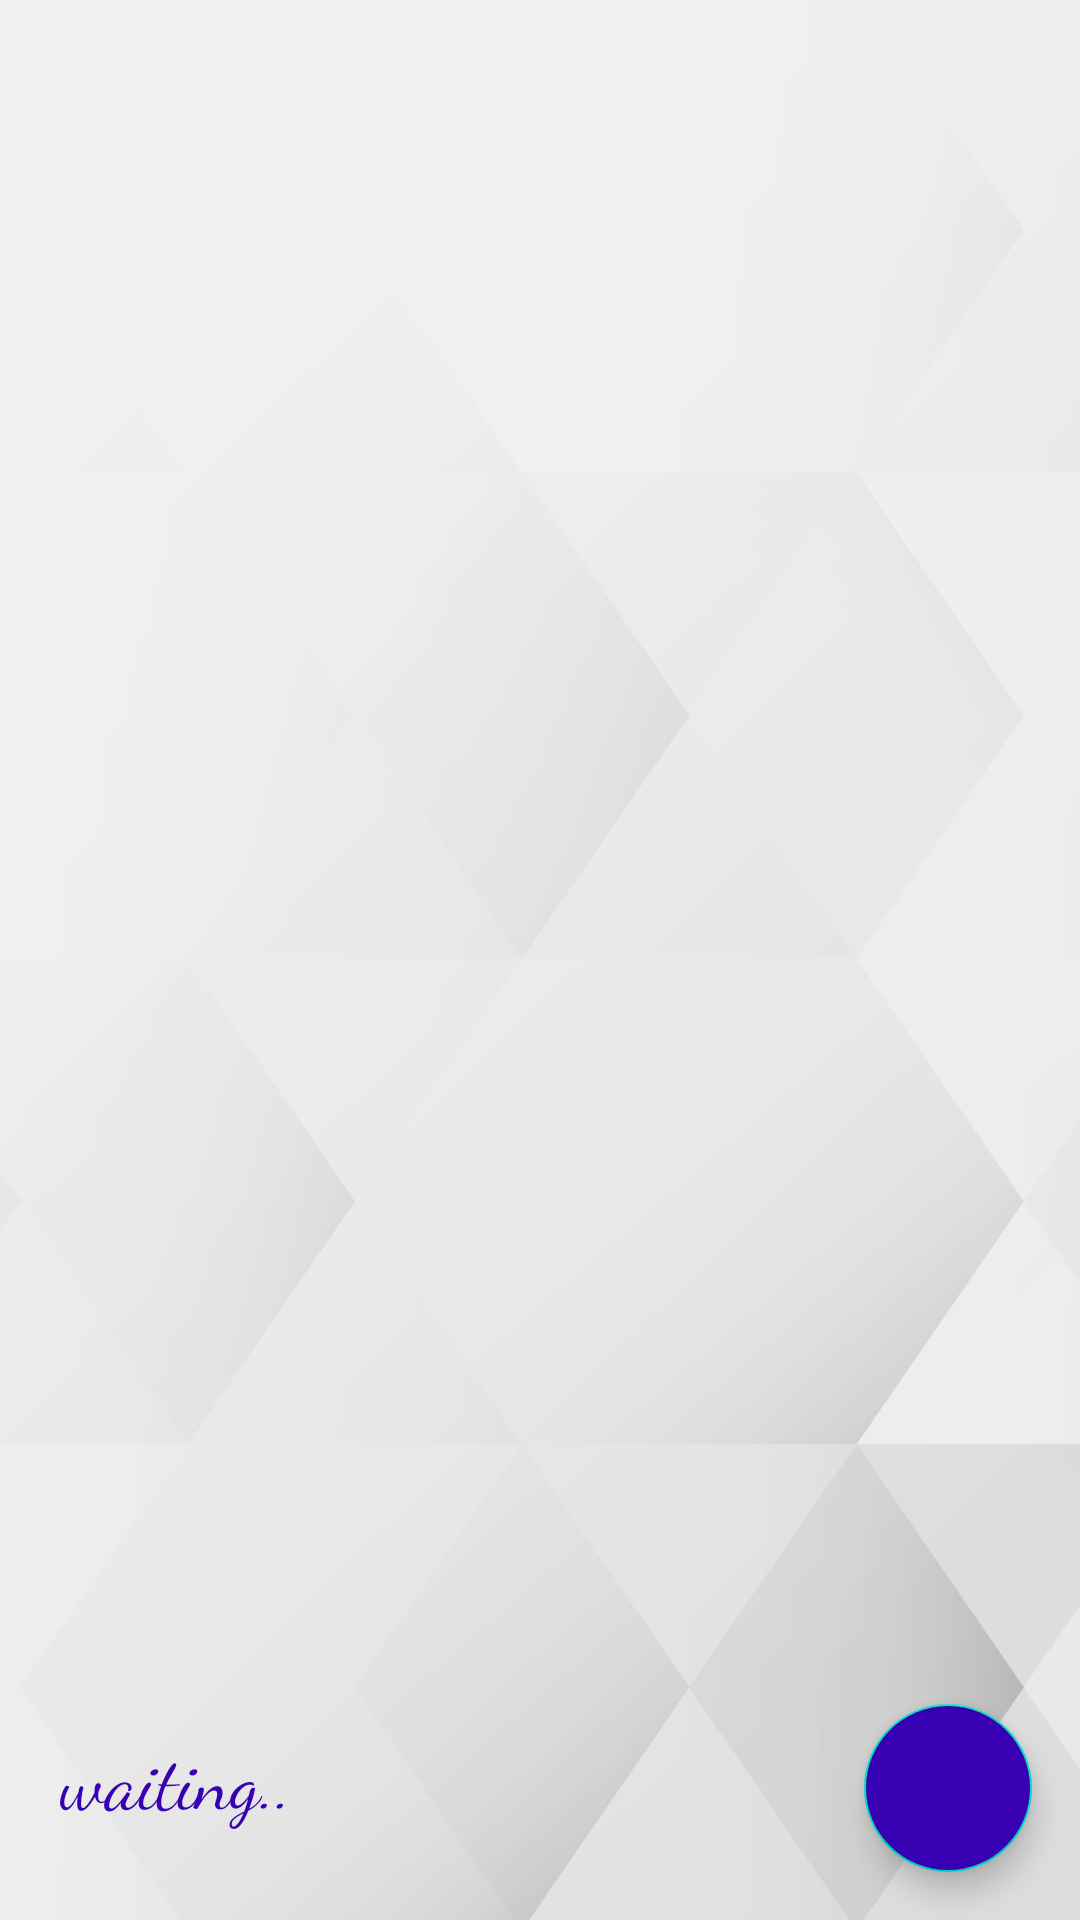

Produce the Android XML layout that renders to this screen, including the resource entries it uses.
<!-- AndroidManifest.xml: application theme Theme.MyChronicles -->
<!-- res/layout/activity_main.xml -->
<?xml version="1.0" encoding="utf-8"?>
<androidx.coordinatorlayout.widget.CoordinatorLayout xmlns:android="http://schemas.android.com/apk/res/android"
    xmlns:app="http://schemas.android.com/apk/res-auto"
    xmlns:tools="http://schemas.android.com/tools"
    android:id="@+id/layout_main"
    android:layout_width="match_parent"
    android:layout_height="match_parent"
    android:background="@drawable/bg3"
    app:statusBarBackground="@android:color/transparent"
    app:layout_behavior="@string/fab_transformation_scrim_behavior"
    tools:context=".MainActivity">

    <com.google.android.material.floatingactionbutton.FloatingActionButton
        android:id="@+id/fab"
        android:layout_width="wrap_content"
        android:layout_height="wrap_content"
        android:layout_gravity="bottom|end"
        android:layout_margin="16dp"
        android:backgroundTint="@color/design_default_color_primary_dark"
        android:src="@drawable/ic_baseline_add_24"
        app:rippleColor="@color/white"
        app:tint="@color/white" />

    <TextView
        android:id="@+id/txtBattery"
        android:layout_width="wrap_content"
        android:layout_height="wrap_content"
        android:layout_gravity="bottom|start"
        android:layout_marginLeft="20dp"
        android:layout_marginBottom="30dp"
        android:text="waiting.."
        android:textSize="25dp"
        android:fontFamily="cursive"
        android:textColor="@color/design_default_color_primary_dark"/>

    <androidx.recyclerview.widget.RecyclerView
        android:id="@+id/recycler_view"
        android:layout_width="match_parent"
        android:layout_height="match_parent" />


</androidx.coordinatorlayout.widget.CoordinatorLayout>
<!-- resources referenced by this layout -->
<resources>
  <color name="white">#FFFFFFFF</color>
  <!-- drawable bg3: jpg bitmap (drawable, 150599 bytes) -->
  <style name="Theme.MyChronicles" parent="Theme.MaterialComponents.DayNight.DarkActionBar">
          
          <item name="colorPrimary">@color/purple_500</item>
          <item name="colorPrimaryVariant">@color/purple_700</item>
          <item name="colorOnPrimary">@color/white</item>
          
          <item name="colorSecondary">@color/teal_200</item>
          <item name="colorSecondaryVariant">@color/teal_700</item>
          <item name="colorOnSecondary">@color/black</item>
          
          <item name="android:statusBarColor" tools:targetApi="l">?attr/colorPrimaryVariant</item>
          
      </style>
  <color name="purple_500">#FF6200EE</color>
  <color name="purple_700">#000000</color>
  <color name="teal_200">#FF03DAC5</color>
  <color name="teal_700">#FF018786</color>
  <color name="black">#FF000000</color>
</resources>
